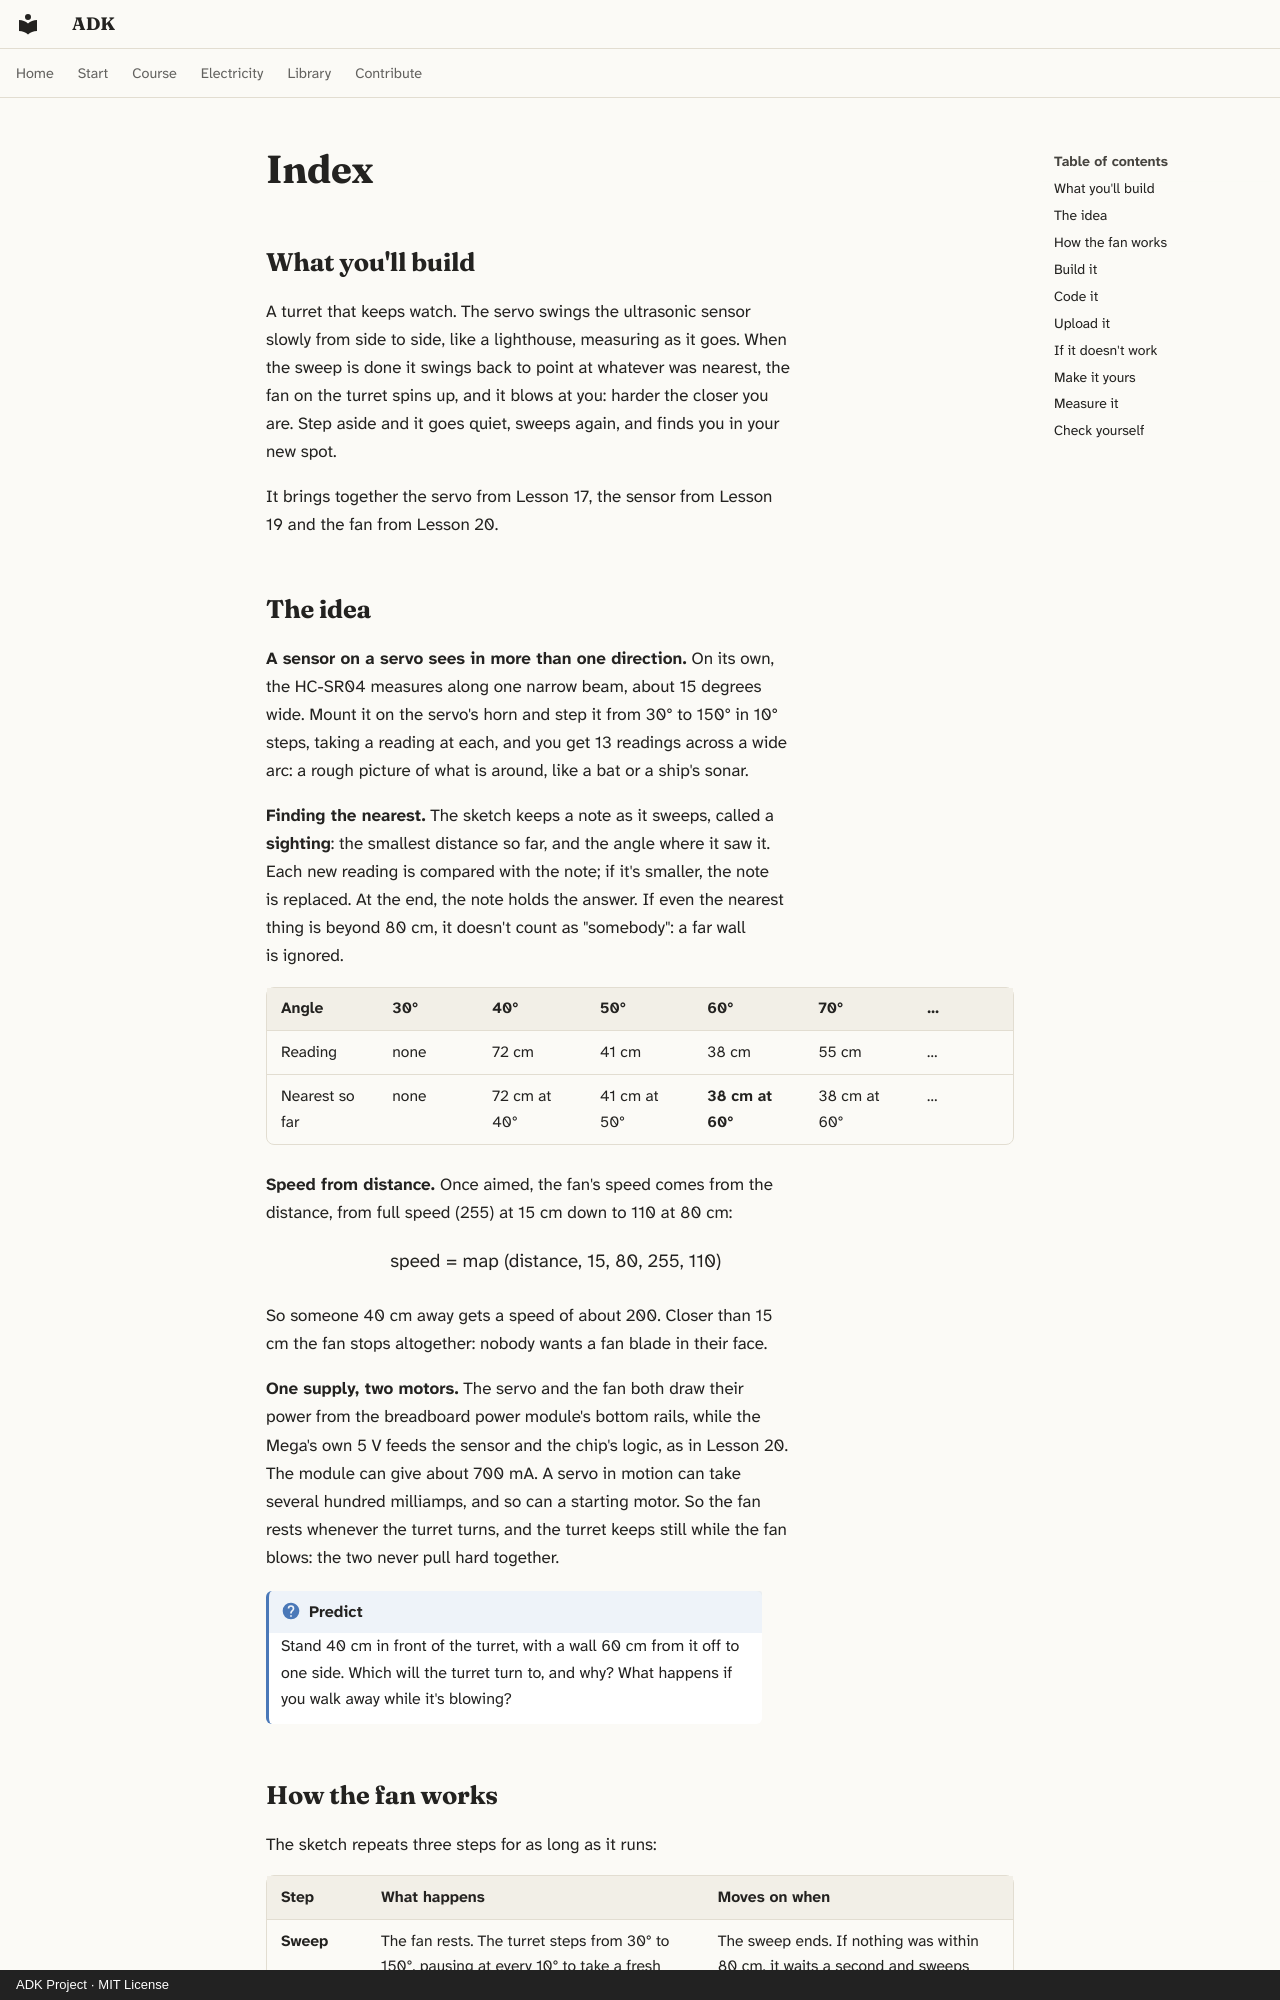

repository: spincyc/adk · page: lessons/021-follow-me-fan/index.html · generator: mkdocs · copyright: ADK Project · MIT License

---
lesson: 21
promise: Build a little turret that looks around, finds the nearest person and turns a fan on them.
time: 1½ hours
level: 3
parts:
  - Arduino Mega 2560 and its USB cable
  - Breadboard
  - Breadboard power module and its 9 V adapter
  - SG90 servo and its horns
  - HC-SR04 ultrasonic sensor
  - L293D motor driver chip
  - DC motor with its fan blade
  - 12 jumper wires
  - 6 female-to-male jumper wires, and two more to lengthen the motor's leads
  - Sticky tape or putty, and two strips of card
ideas:
  - Scanning with a sensor on a servo
  - Finding the nearest thing in a sweep
  - A machine that works in steps
  - A function that answers with a struct
  - Two motors sharing one supply
laws:
  - {law: budgets, section: the-idea, for: "Keeps servo and fan within the module's 700 mA"}
  - {law: pwm, section: measure-it, for: "Works out the enable pin's average voltage from distance"}
---

## What you'll build

<!-- closeup -->

A turret that keeps watch. The servo swings the ultrasonic sensor slowly
from side to side, like a lighthouse, measuring as it goes. When the sweep
is done it swings back to point at whatever was nearest, the fan on the
turret spins up, and it blows at you: harder the closer you are. Step
aside and it goes quiet, sweeps again, and finds you in your new spot.

It brings together the servo from Lesson 17, the sensor from Lesson 19 and
the fan from Lesson 20.

## The idea

**A sensor on a servo sees in more than one direction.** On its own, the
HC-SR04 measures along one narrow beam, about 15 degrees wide. Mount it on
the servo's horn and step it from 30° to 150° in 10° steps, taking a reading
at each, and you get 13 readings across a wide arc: a rough picture of what
is around, like a bat or a ship's sonar.

**Finding the nearest.** The sketch keeps a note as it sweeps, called a
**sighting**: the smallest distance so far, and the angle where it saw it.
Each new reading is compared with the note; if it's smaller, the note is
replaced. At the end, the note holds the answer. If even the nearest thing
is beyond 80 cm, it doesn't count as "somebody": a far wall is ignored.

| Angle | 30° | 40° | 50° | 60° | 70° | … |
|---|---|---|---|---|---|---|
| Reading | none | 72 cm | 41 cm | 38 cm | 55 cm | … |
| Nearest so far | none | 72 cm at 40° | 41 cm at 50° | **38 cm at 60°** | 38 cm at 60° | … |

**Speed from distance.** Once aimed, the fan's speed comes from the
distance, from full speed (255) at 15 cm down to 110 at 80 cm:

<p class="formula">speed = map (distance, 15, 80, 255, 110)</p>

So someone 40 cm away gets a speed of about 200. Closer than 15 cm the fan
stops altogether: nobody wants a fan blade in their face.

**One supply, two motors.** The servo and the fan both draw their power
from the breadboard power module's bottom rails, while the Mega's own 5 V
feeds the sensor and the chip's logic, as in Lesson 20. The module can
give about 700 mA. A servo in motion can take several hundred milliamps,
and so can a starting motor. So the fan rests whenever the turret turns,
and the turret keeps still while the fan blows: the two never pull hard
together.

!!! question "Predict"
    Stand 40 cm in front of the turret, with a wall 60 cm from it off to
    one side. Which will the turret turn to, and why? What happens if you
    walk away while it's blowing?
